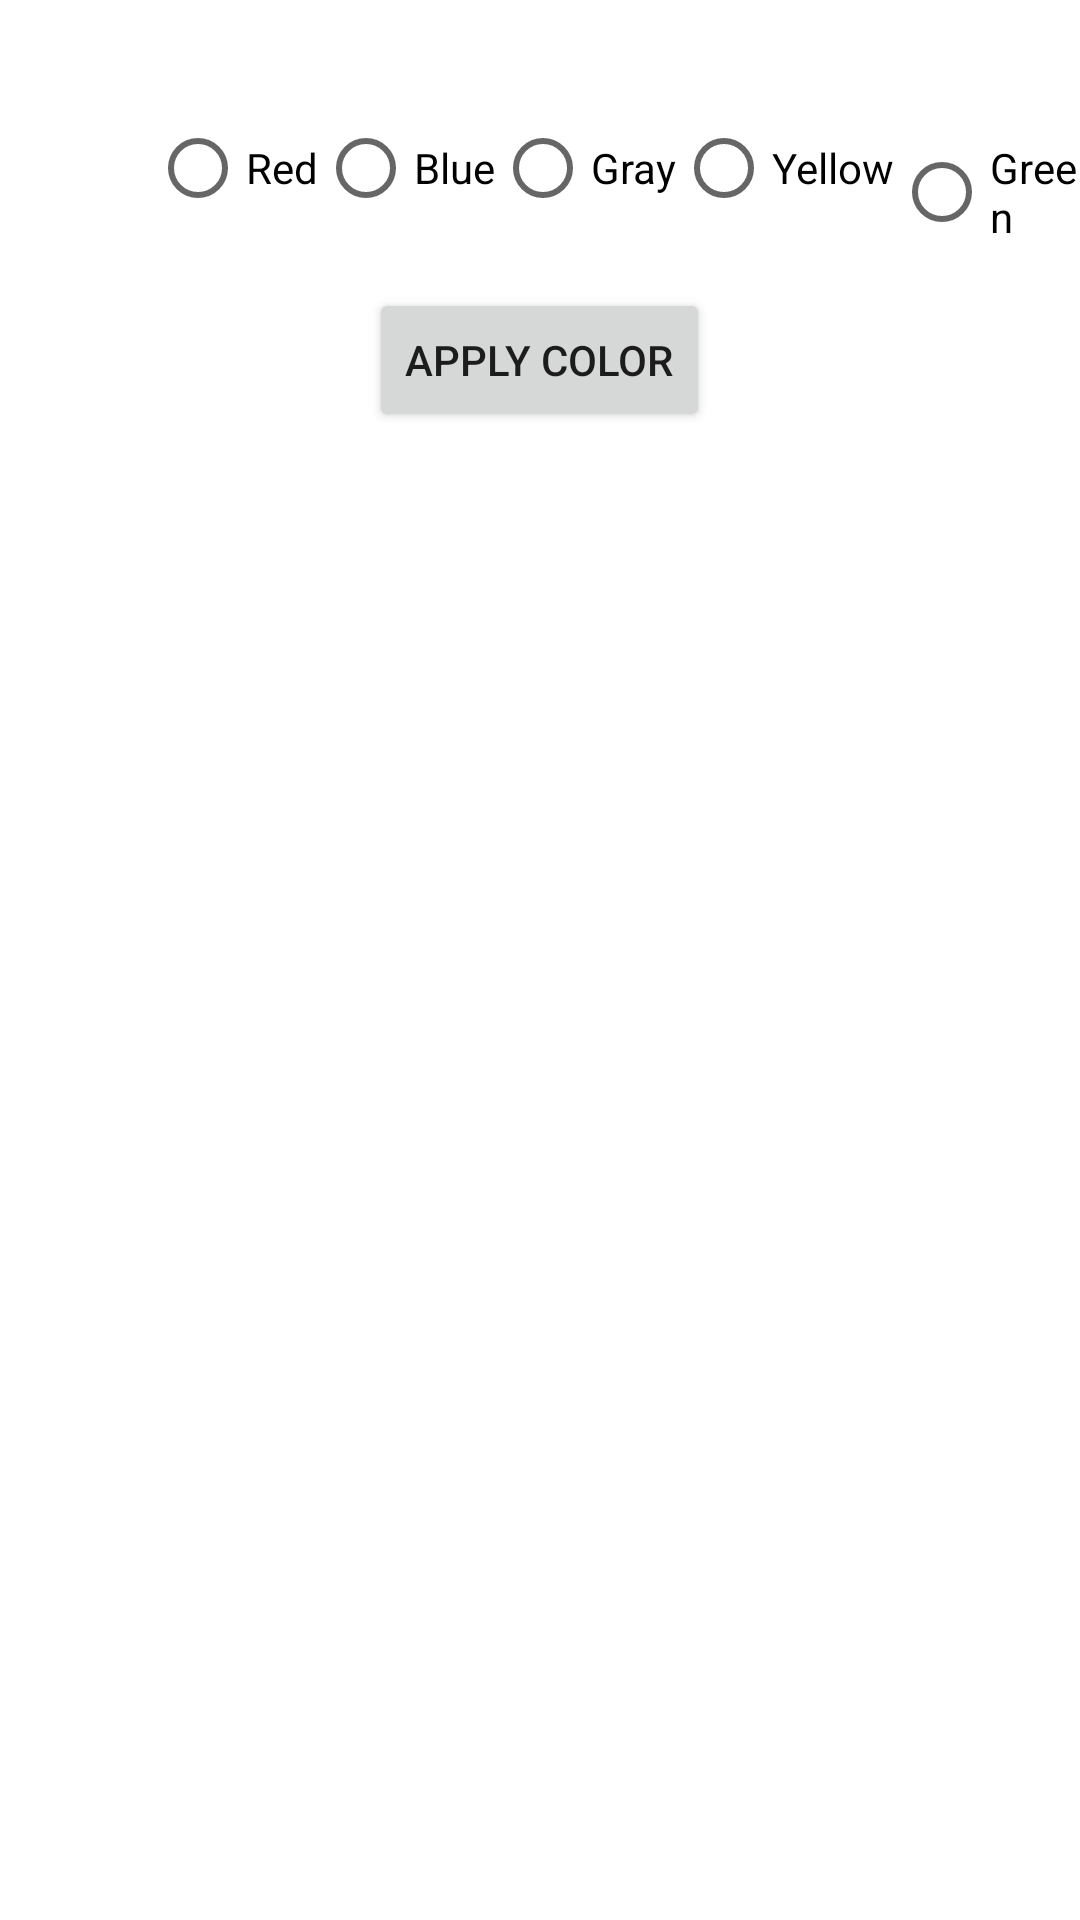

The Android layout XML behind this screen, and the referenced resources:
<!-- AndroidManifest.xml: application theme Theme.Bilbox -->
<!-- res/layout/color_section.xml -->
<RelativeLayout
    xmlns:android="http://schemas.android.com/apk/res/android"
    android:layout_width="match_parent"
    android:layout_height="match_parent">

    
    <androidx.recyclerview.widget.RecyclerView
        android:id="@+id/assembledPartsRecyclerView"
        android:layout_width="match_parent"
        android:layout_height="wrap_content"
        android:layout_centerHorizontal="true"
        android:layout_marginTop="16dp"
        android:orientation="horizontal" />

    
    <RadioGroup
        android:id="@+id/colorOptionsGroup"
        android:layout_width="match_parent"
        android:layout_height="wrap_content"
        android:layout_below="@id/assembledPartsRecyclerView"
        android:layout_marginTop="16dp"
        android:layout_marginStart="50dp"
        android:orientation="horizontal">

        <RadioButton
            android:id="@+id/radioColorOption1"
            android:layout_width="wrap_content"
            android:layout_height="wrap_content"
            android:text="Red" />

        <RadioButton
            android:id="@+id/radioColorOption2"
            android:layout_width="wrap_content"
            android:layout_height="wrap_content"

            android:text="Blue" />
        <RadioButton
            android:id="@+id/radioColorOption3"
            android:layout_width="wrap_content"
            android:layout_height="wrap_content"
            android:text="Gray" />

        <RadioButton
            android:id="@+id/radioColorOption4"
            android:layout_width="wrap_content"
            android:layout_height="wrap_content"

            android:text="Yellow" />
        <RadioButton
            android:id="@+id/radioColorOption5"
            android:layout_width="wrap_content"
            android:layout_height="wrap_content"

            android:text="Green" />

        

    </RadioGroup>

    
    <Button
        android:id="@+id/applyColorButton"
        android:layout_width="wrap_content"
        android:layout_height="wrap_content"
        android:layout_below="@id/colorOptionsGroup"
        android:layout_centerHorizontal="true"
        android:layout_marginTop="16dp"
        android:text="Apply Color" />



</RelativeLayout>
<!-- resources referenced by this layout -->
<resources>
  <style name="Theme.Bilbox" parent="Theme.MaterialComponents.DayNight.DarkActionBar">
          
          <item name="colorPrimary">@color/purple_500</item>
          <item name="colorPrimaryVariant">@color/purple_700</item>
          <item name="colorOnPrimary">@color/white</item>
          
          <item name="colorSecondary">@color/teal_200</item>
          <item name="colorSecondaryVariant">@color/teal_700</item>
          <item name="colorOnSecondary">@color/black</item>
          
          <item name="android:statusBarColor">?attr/colorPrimaryVariant</item>
          
      </style>
  <!-- not gathered from this repository: default colours our renderer supplied (Android Studio template values) -->
  <color name="purple_500">#FF6200EE</color>
  <color name="purple_700">#FF3700B3</color>
  <color name="teal_200">#FF03DAC5</color>
  <color name="teal_700">#FF018786</color>
  <color name="black">#FF000000</color>
  <color name="white">#FFFFFFFF</color>
</resources>
